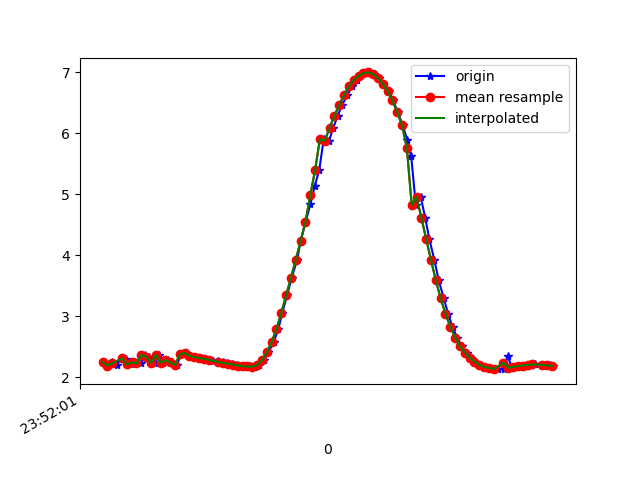

The table this chart was drawn from, first rows:
1617666721704, 362358345839387, 2.2473931, -1.0912625, 9.476201
1617666721722, 362358365070157, 2.191, -1.107, 9.487
1617666721741, 362358384300927, 2.251, -1.107, 9.474
1617666721759, 362358403531697, 2.199, -1.097, 9.487
1617666721780, 362358422762467, 2.322, -1.192, 9.446
1617666721798, 362358441993237, 2.303, -1.176, 9.453
1617666721817, 362358461224007, 2.21, -1.237, 9.467
1617666721836, 362358480454777, 2.243, -1.192, 9.465
1617666721858, 362358499685547, 2.226, -1.199, 9.468
1617666721874, 362358518916317, 2.361, -1.222, 9.433
1617666721892, 362358538147087, 2.338, -1.204, 9.441
1617666721916, 362358557377857, 2.233, -1.274, 9.457
1617666721935, 362358576608627, 2.367, -1.048, 9.452
1617666721950, 362358595839397, 2.238, -1.229, 9.462
1617666721969, 362358615070167, 2.279, -1.383, 9.431
1617666721988, 362358634300937, 2.243, -1.349, 9.444
1617666722008, 362358653531707, 2.203, -1.372, 9.45
1617666722025, 362358672762477, 2.376, -1.428, 9.4
1617666722045, 362358691993247, 2.398, -1.413, 9.396
1617666722064, 362358711224017, 2.353, -1.426, 9.406
1617666722086, 362358730454787, 2.328, -1.417, 9.413
1617666722106, 362358749685557, 2.315, -1.407, 9.418
1617666722122, 362358768916327, 2.302, -1.405, 9.422
1617666722140, 362358788147097, 2.289, -1.407, 9.425
1617666722159, 362358807377867, 2.274, -1.403, 9.429
1617666722180, 362358826608637, 2.259, -1.392, 9.434
1617666722198, 362358845839407, 2.244, -1.384, 9.439
1617666722217, 362358865070177, 2.232, -1.384, 9.442
1617666722235, 362358884300947, 2.222, -1.387, 9.444
1617666722257, 362358903531717, 2.208, -1.384, 9.447
1617666722273, 362358922762487, 2.192, -1.369, 9.453
1617666722294, 362358941993257, 2.181, -1.352, 9.458
1617666722312, 362358961224027, 2.176, -1.314, 9.465
1617666722331, 362358980454797, 2.173, -1.246, 9.474
1617666722349, 362358999685567, 2.202, -1.163, 9.478
1617666722368, 362359018916337, 2.281, -1.09, 9.468
1617666722387, 362359038147107, 2.408, -0.9918, 9.448
1617666722408, 362359057377877, 2.576, -0.8536, 9.417
1617666722428, 362359076608647, 2.791, -0.7203, 9.366
1617666722444, 362359095839417, 3.054, -0.6211, 9.291
1617666722464, 362359115070187, 3.342, -0.5084, 9.199
1617666722483, 362359134300957, 3.631, -0.3357, 9.096
1617666722506, 362359153531727, 3.928, -0.1305, 8.977
1617666722520, 362359172762497, 4.233, 0.05668, 8.839
1617666722540, 362359191993267, 4.543, 0.2207, 8.681
1617666722561, 362359211224037, 4.843, 0.3808, 8.511
1617666722578, 362359230454807, 5.129, 0.549, 8.332
1617666722597, 362359249685577, 5.396, 0.7201, 8.149
1617666722616, 362359268916347, 5.911, 0.8969, 7.765
1617666722637, 362359288147117, 5.874, 1.027, 7.777
1617666722656, 362359307377887, 6.096, 1.164, 7.585
1617666722673, 362359326608657, 6.288, 1.285, 7.406
1617666722692, 362359345839427, 6.465, 1.396, 7.232
1617666722714, 362359365070197, 6.632, 1.481, 7.062
1617666722734, 362359384300967, 6.776, 1.552, 6.908
1617666722754, 362359403531737, 6.878, 1.614, 6.792
1617666722768, 362359422762507, 6.945, 1.678, 6.707
1617666722787, 362359441993277, 6.991, 1.721, 6.649
1617666722807, 362359461224047, 7.001, 1.727, 6.637
1617666722825, 362359480454817, 6.973, 1.699, 6.673
1617666722844, 362359499685587, 6.91, 1.653, 6.75
... 37 more rows
